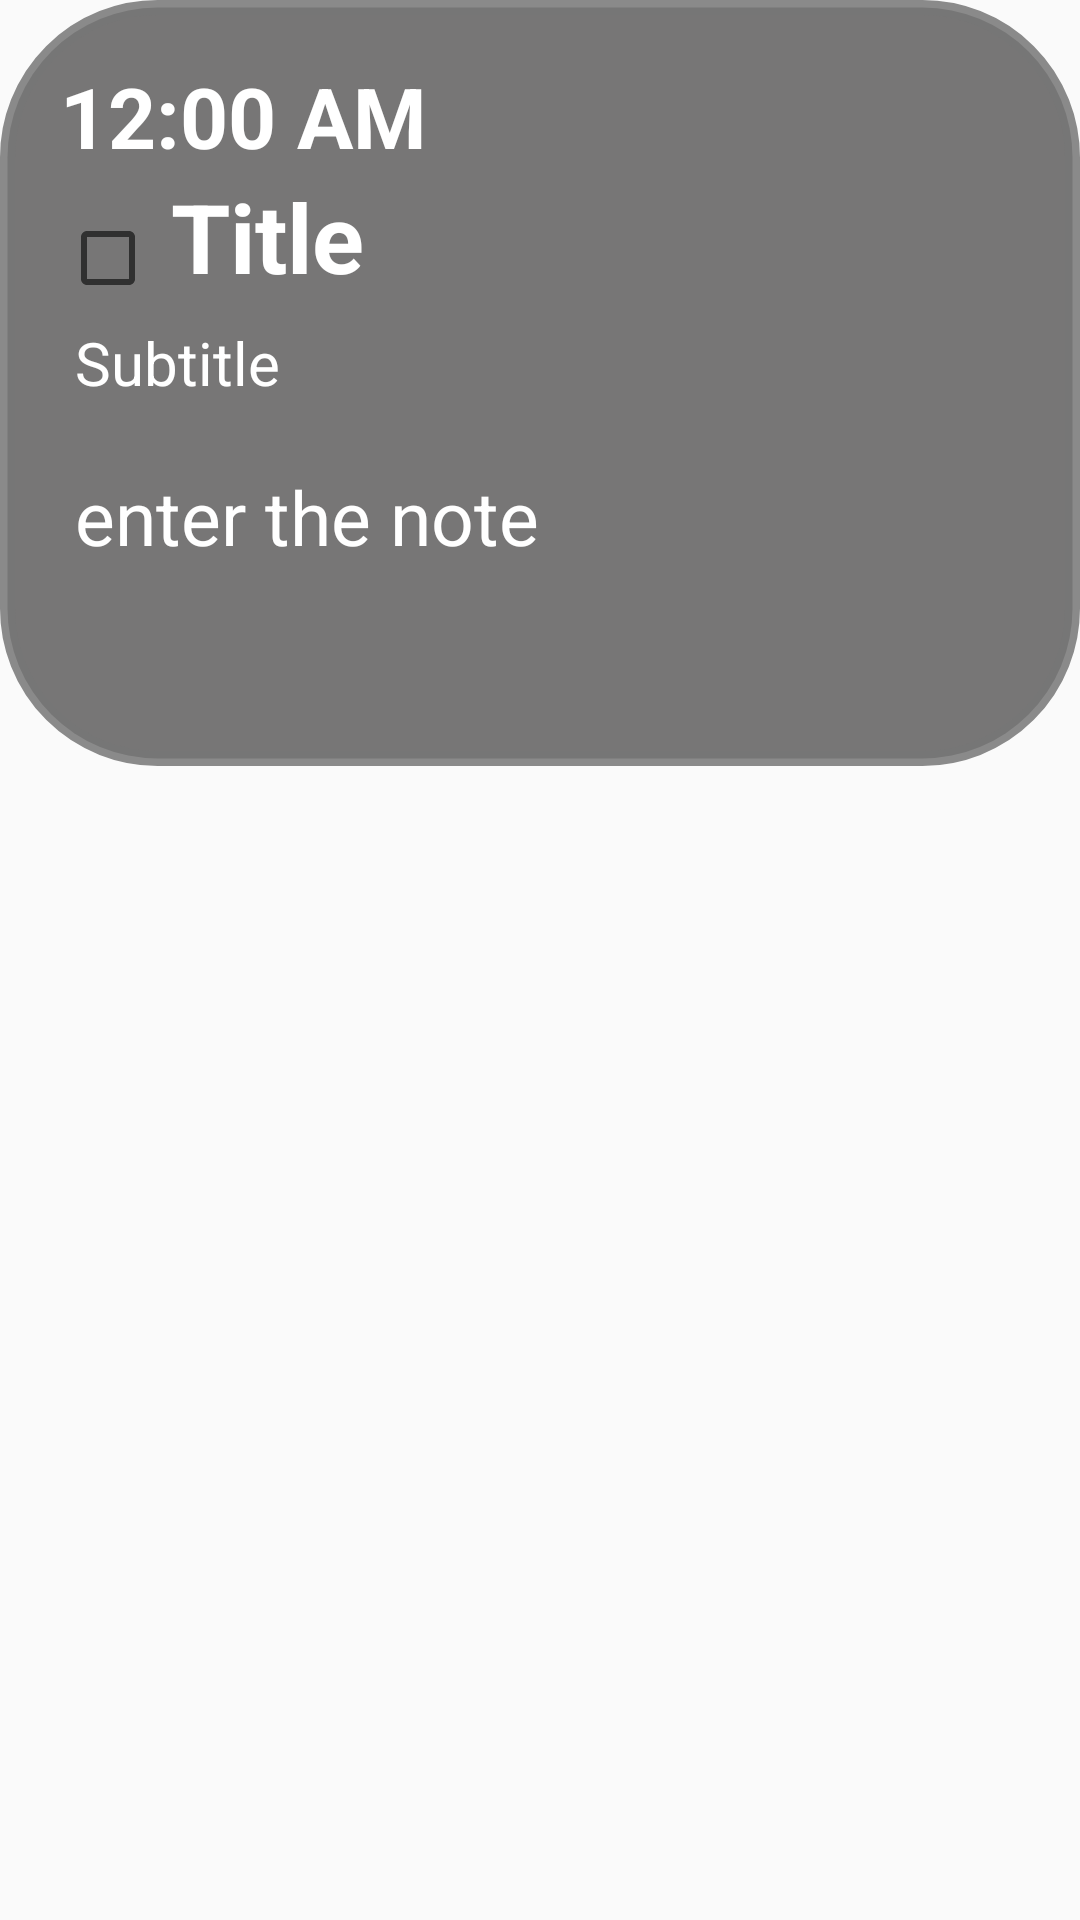

This screen was rendered from an Android layout file. Write that file and the resources it references.
<!-- AndroidManifest.xml: application theme Theme.CostumeAddapterListView2 -->
<!-- res/layout/activity_modelview.xml -->
<?xml version="1.0" encoding="utf-8"?>
<RelativeLayout xmlns:android="http://schemas.android.com/apk/res/android"
    xmlns:app="http://schemas.android.com/apk/res-auto"
    xmlns:tools="http://schemas.android.com/tools"
    android:id="@+id/main"
    android:layout_width="match_parent"
    android:layout_height="match_parent"
    android:layout_margin="5dp"
    tools:context=".modelview">

    <RelativeLayout
        android:layout_width="match_parent"
        android:layout_height="wrap_content"
        android:background="@drawable/curve_linear_layout"
        android:layout_alignParentTop="true"
        android:backgroundTint="#777676"
        android:layout_alignParentStart="true"
        android:padding="20dp"
        android:layout_alignParentEnd="true">




            <TextClock
                android:id="@+id/text_clock"
                android:layout_width="match_parent"
                android:layout_height="wrap_content"
                android:layout_alignParentEnd="true"
                android:contentDescription="TODO"
                android:textColor="@color/white"
                android:textSize="28sp"
                android:textStyle="bold">

            </TextClock>



        <LinearLayout

            android:layout_width="match_parent"
            android:layout_height="wrap_content"
            android:layout_below="@id/text_clock"
            android:orientation="vertical">

            <LinearLayout
                android:layout_width="match_parent"
                android:layout_height="wrap_content"
                android:minHeight="48dp">

                <CheckBox
                    android:id="@+id/checkbox_check"
                    android:layout_width="wrap_content"
                    android:layout_height="50dp"
                    android:focusable="false"
                    tools:ignore="TouchTargetSizeCheck,VisualLintBounds">

                </CheckBox>


                <TextView
                    android:id="@+id/title_note"
                    android:layout_width="match_parent"
                    android:layout_height="match_parent"
                    android:fontFamily="sans-serif"
                    android:hint="Title"
                    android:paddingLeft="5dp"
                    android:textColor="@color/white"
                    android:textColorHint="@color/white"
                    android:textSize="32sp"
                    android:textStyle="bold"
                    tools:ignore="RtlSymmetry">

                </TextView>
            </LinearLayout>

            <TextView
                android:id="@+id/subtitle_list"
                android:layout_width="match_parent"
                android:layout_height="wrap_content"
                android:fontFamily="sans-serif"
                android:hint="Subtitle"
                android:minHeight="48dp"
                android:paddingLeft="5dp"
                android:textColor="#DCDCDC"
                android:textColorHint="@color/white"
                android:textSize="20sp">

            </TextView>

            <TextView
                android:id="@+id/description"
                android:layout_width="match_parent"
                android:layout_height="80dp"
                android:fontFamily="sans-serif"
                android:hint="enter the note"
                android:paddingLeft="5dp"
                android:textColor="@color/white"
                android:textColorHint="@color/white"
                android:textSize="25sp"
                tools:ignore="RtlSymmetry"></TextView>
        </LinearLayout>
    </RelativeLayout>


</RelativeLayout>
<!-- resources referenced by this layout -->
<resources>
  <color name="white">#FFFFFFFF</color>
  <!-- drawable curve_linear_layout (drawable) -->
  <?xml version="1.0" encoding="utf-8"?>
  <shape xmlns:android="http://schemas.android.com/apk/res/android">
  
  <corners android:radius="50dp"></corners>
      <stroke android:color="@color/background" android:width="5dp"></stroke>
  
  </shape>
  <style name="Theme.CostumeAddapterListView2" parent="Base.Theme.CostumeAddapterListView2" />
  <color name="background">#D8000000</color>
  <style name="Base.Theme.CostumeAddapterListView2" parent="Theme.AppCompat.DayNight.NoActionBar">
          
  
          <item name="android:statusBarColor">@color/background</item>
          <item name="android:colorPrimary">@color/background</item>
          <item name="android:navigationBarColor">@color/background</item>
      </style>
</resources>
